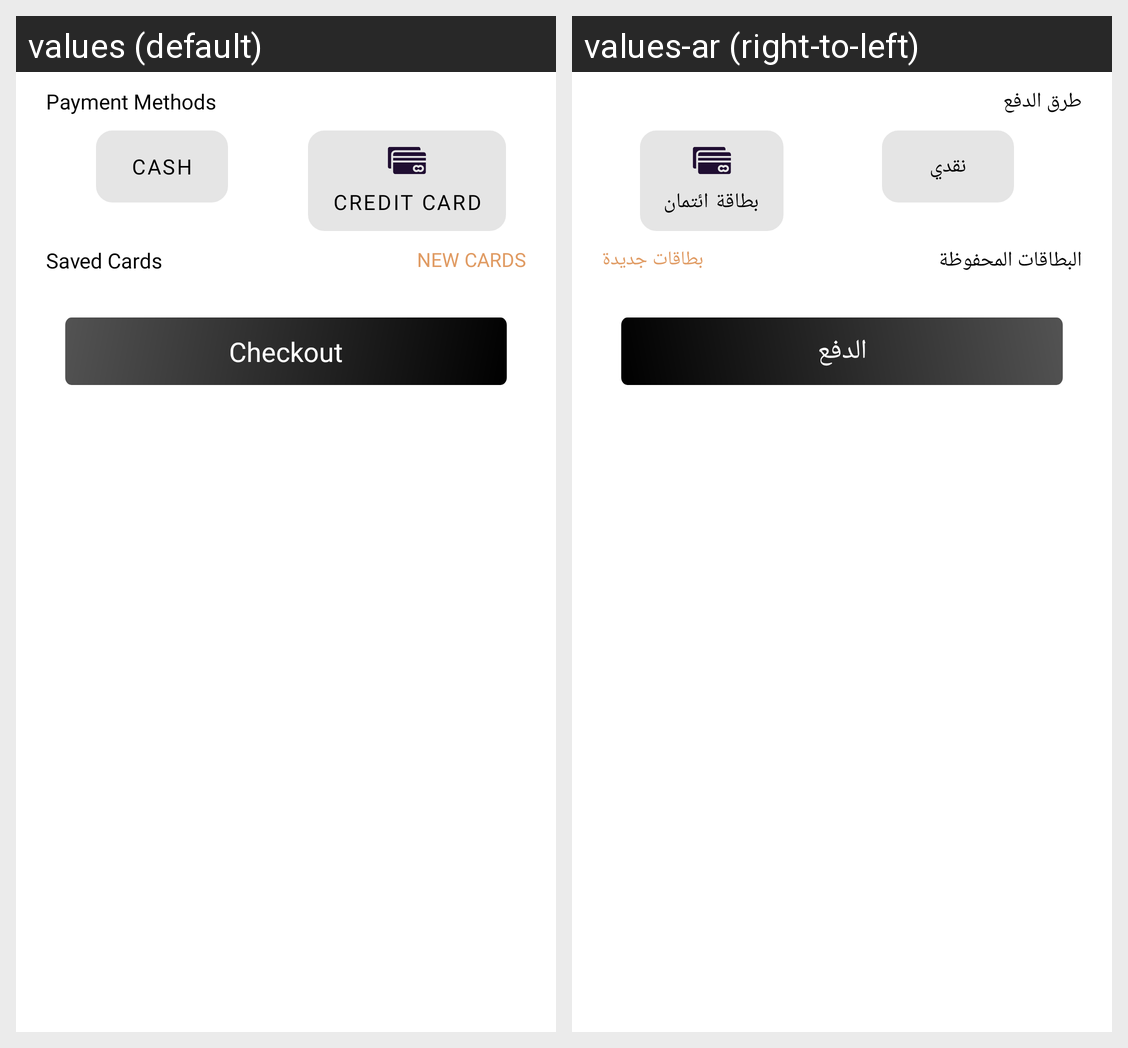

This grid shows one Android layout under two languages. Give, for every string resource on the screen, its name, the default text and each shown locale's text.
Android screen res/layout/fragment_payment.xml rendered under 2 locales, left to right: values (default), values-ar (right-to-left). Device: Nexus 5 (rendered at 1080×1920; each locale shown at half size, 540×960, under a caption strip naming it); theme Theme.Emall.
Strings drawn on this screen, with the default value and each locale's value (text and hints the layout hard-codes, and strings that could not be matched under every locale, appear in the picture but are not listed):

payment_methods
  values: Payment Methods
  values-ar: طرق الدفع

cash
  values: Cash
  values-ar: نقدي

credit_card
  values: Credit Card
  values-ar: بطاقة ائتمان

saved_cards
  values: Saved Cards
  values-ar: البطاقات المحفوظة

new_cards
  values: NEW CARDS
  values-ar: بطاقات جديدة

checkout
  values: Checkout
  values-ar: الدفع
